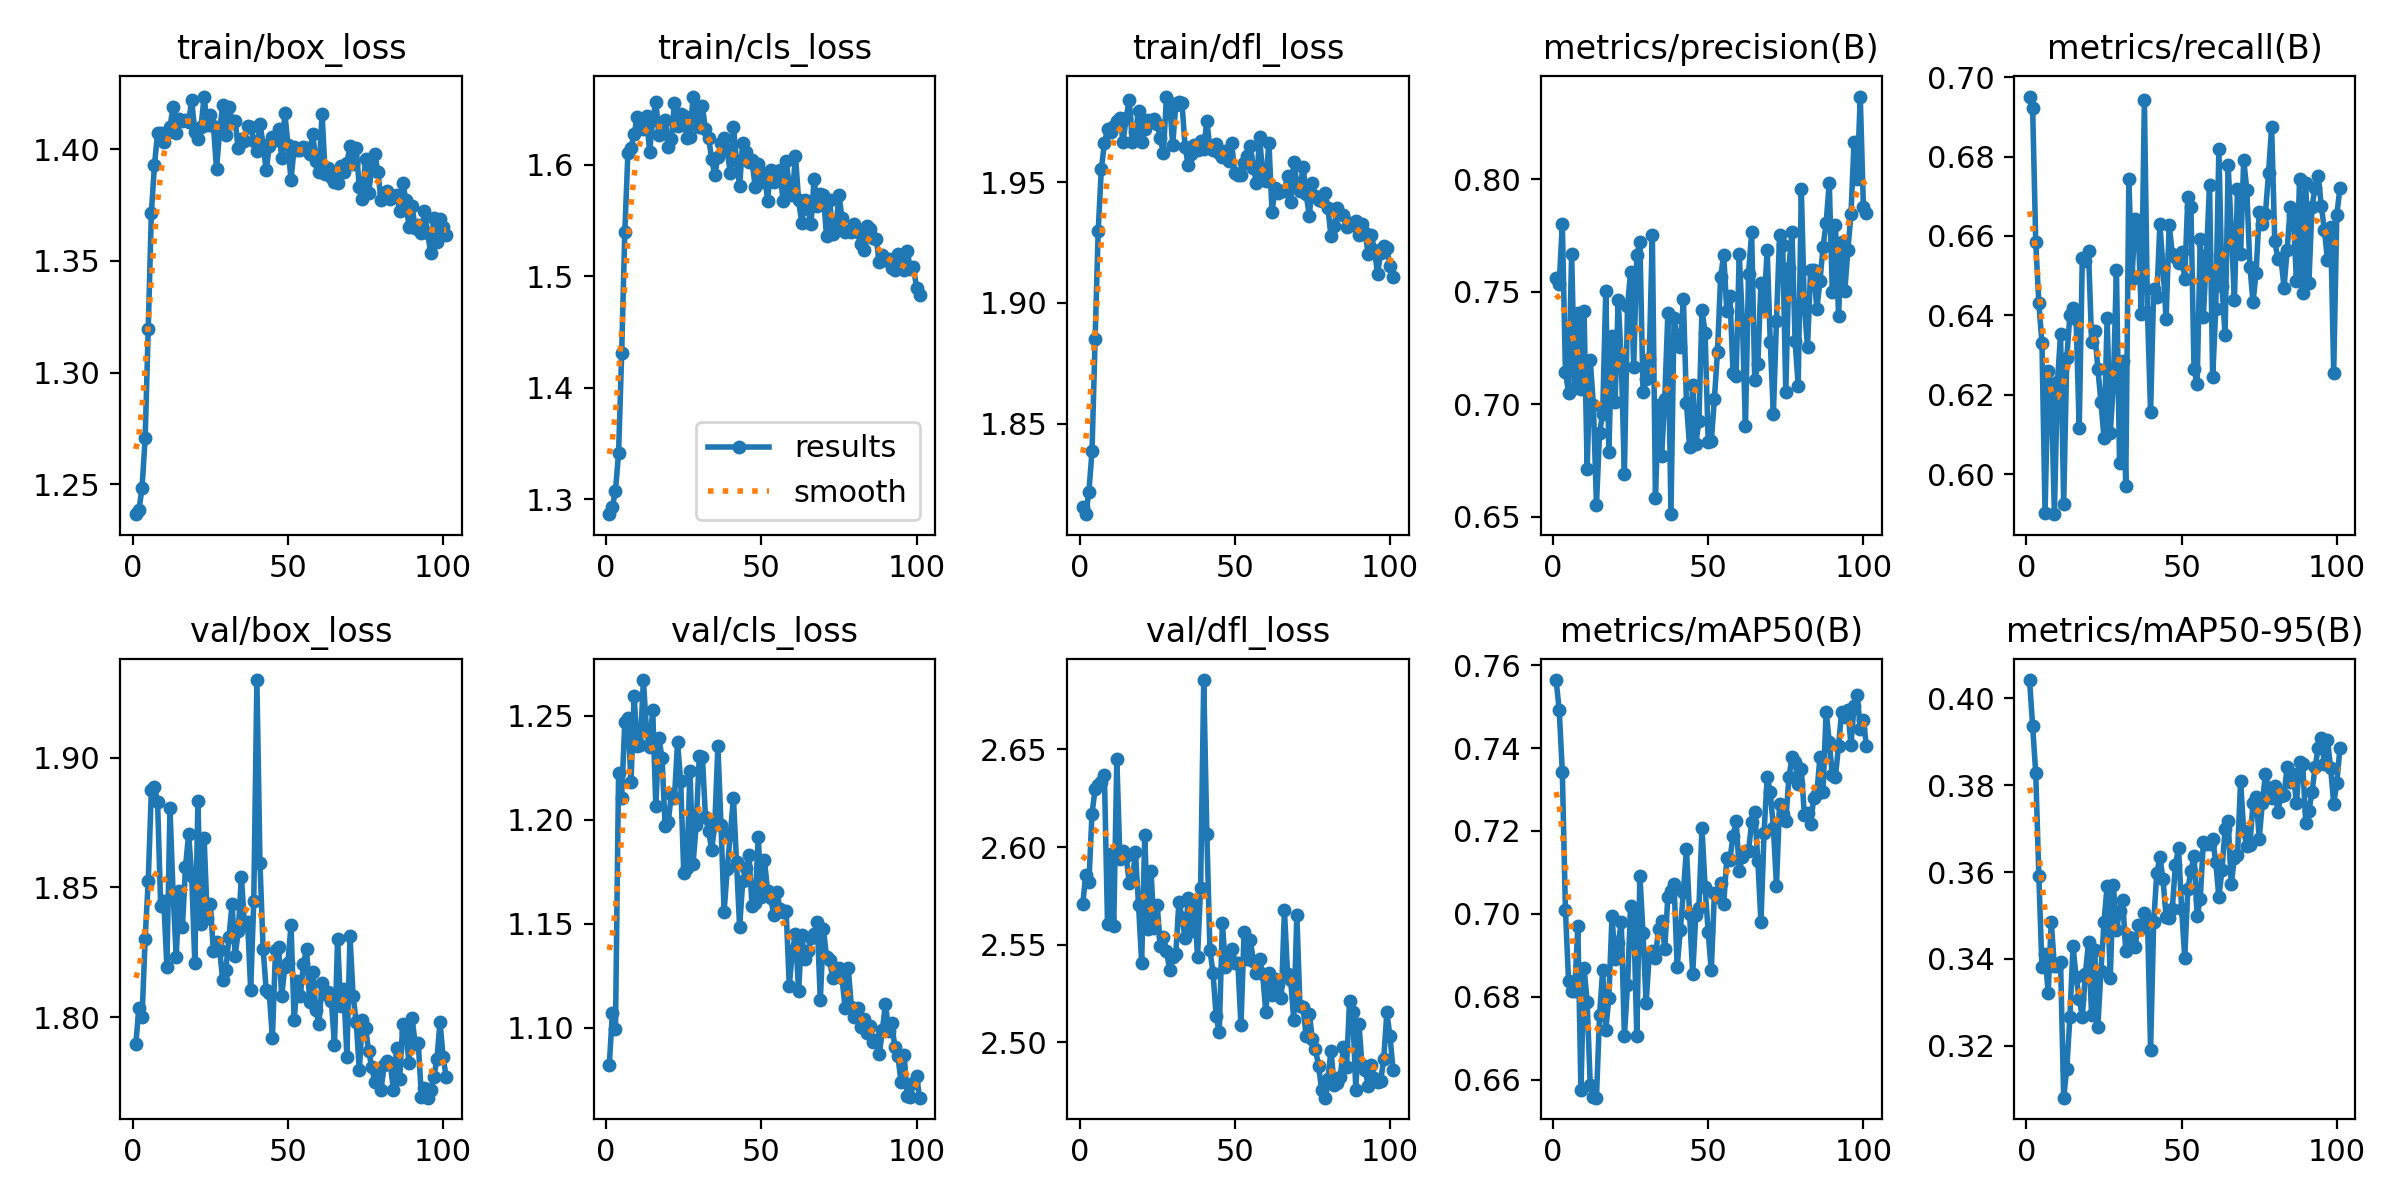

Data behind this chart, as committed beside it:
epoch, time, train/box_loss, train/cls_loss, train/dfl_loss, metrics/precision(B), metrics/recall(B), metrics/mAP50(B), metrics/mAP50-95(B), val/box_loss, val/cls_loss, val/dfl_loss, lr/pg0, lr/pg1, lr/pg2
1, 87.58, 1.237, 1.287, 1.815, 0.7563, 0.6951, 0.7564, 0.4042, 1.79, 1.082, 2.571, 0.001998, 0.001998, 0.001998
2, 165.3, 1.238, 1.293, 1.812, 0.7537, 0.6923, 0.7491, 0.3937, 1.804, 1.107, 2.586, 0.003985, 0.003985, 0.003985
3, 240.2, 1.249, 1.308, 1.822, 0.7802, 0.6584, 0.7343, 0.3828, 1.8, 1.1, 2.582, 0.00596, 0.00596, 0.00596
4, 314.3, 1.271, 1.341, 1.838, 0.7145, 0.6431, 0.701, 0.3591, 1.83, 1.222, 2.617, 0.007922, 0.007922, 0.007922
5, 388.6, 1.32, 1.432, 1.885, 0.7052, 0.6331, 0.6839, 0.3381, 1.853, 1.211, 2.63, 0.00987, 0.00987, 0.00987
6, 463.8, 1.371, 1.54, 1.93, 0.7668, 0.5902, 0.6815, 0.3412, 1.887, 1.247, 2.632, 0.00984, 0.00984, 0.00984
7, 537.7, 1.393, 1.61, 1.955, 0.7071, 0.6261, 0.6814, 0.3321, 1.889, 1.249, 2.633, 0.009808, 0.009808, 0.009808
8, 610.9, 1.407, 1.615, 1.966, 0.7406, 0.6213, 0.6971, 0.3485, 1.883, 1.218, 2.637, 0.009776, 0.009776, 0.009776
9, 685, 1.407, 1.628, 1.972, 0.707, 0.5899, 0.6574, 0.3383, 1.843, 1.26, 2.561, 0.009745, 0.009745, 0.009745
10, 759.9, 1.403, 1.643, 1.971, 0.7414, 0.6233, 0.687, 0.3383, 1.845, 1.236, 2.596, 0.009713, 0.009713, 0.009713
11, 834.5, 1.407, 1.637, 1.973, 0.6713, 0.6353, 0.6788, 0.3392, 1.819, 1.236, 2.559, 0.009681, 0.009681, 0.009681
12, 908.7, 1.41, 1.633, 1.976, 0.7195, 0.5926, 0.6586, 0.308, 1.88, 1.267, 2.645, 0.009649, 0.009649, 0.009649
13, 982.3, 1.419, 1.644, 1.977, 0.6998, 0.6293, 0.6558, 0.3147, 1.848, 1.243, 2.594, 0.009617, 0.009617, 0.009617
14, 1056, 1.407, 1.612, 1.967, 0.6553, 0.64, 0.6556, 0.3265, 1.823, 1.235, 2.598, 0.009585, 0.009585, 0.009585
15, 1131, 1.413, 1.64, 1.976, 0.6874, 0.6419, 0.6755, 0.3428, 1.848, 1.253, 2.595, 0.009553, 0.009553, 0.009553
16, 1207, 1.412, 1.657, 1.984, 0.6958, 0.6392, 0.6863, 0.3359, 1.835, 1.207, 2.582, 0.009521, 0.009521, 0.009521
17, 1282, 1.413, 1.627, 1.967, 0.7504, 0.6116, 0.672, 0.3308, 1.858, 1.239, 2.583, 0.009489, 0.009489, 0.009489
18, 1357, 1.412, 1.631, 1.971, 0.6787, 0.6545, 0.6798, 0.3266, 1.87, 1.23, 2.597, 0.009457, 0.009457, 0.009457
19, 1431, 1.422, 1.64, 1.979, 0.7304, 0.6537, 0.6994, 0.3366, 1.855, 1.197, 2.57, 0.009425, 0.009425, 0.009425
20, 1505, 1.408, 1.616, 1.966, 0.7008, 0.6561, 0.689, 0.3438, 1.821, 1.199, 2.541, 0.009393, 0.009393, 0.009393
21, 1647, 1.404, 1.623, 1.972, 0.7464, 0.6334, 0.6929, 0.327, 1.883, 1.212, 2.606, 0.009361, 0.009361, 0.009361
22, 1787, 1.41, 1.656, 1.976, 0.7189, 0.6361, 0.6979, 0.3419, 1.836, 1.21, 2.558, 0.009329, 0.009329, 0.009329
23, 1928, 1.423, 1.635, 1.975, 0.6692, 0.6266, 0.6704, 0.3242, 1.869, 1.237, 2.588, 0.009297, 0.009297, 0.009297
24, 2070, 1.411, 1.646, 1.976, 0.7435, 0.6183, 0.6827, 0.3372, 1.838, 1.219, 2.559, 0.009265, 0.009265, 0.009265
25, 2212, 1.415, 1.644, 1.974, 0.7588, 0.6091, 0.7018, 0.3485, 1.844, 1.175, 2.57, 0.009234, 0.009234, 0.009234
26, 2354, 1.41, 1.624, 1.968, 0.7168, 0.6393, 0.6994, 0.3568, 1.825, 1.177, 2.549, 0.009202, 0.009202, 0.009202
27, 2493, 1.391, 1.625, 1.962, 0.7662, 0.6103, 0.6705, 0.3356, 1.829, 1.224, 2.554, 0.00917, 0.00917, 0.00917
28, 2632, 1.408, 1.661, 1.986, 0.7719, 0.6224, 0.7092, 0.3571, 1.826, 1.179, 2.547, 0.009138, 0.009138, 0.009138
29, 2772, 1.42, 1.644, 1.983, 0.7055, 0.6515, 0.6953, 0.3466, 1.814, 1.197, 2.537, 0.009106, 0.009106, 0.009106
30, 2911, 1.406, 1.634, 1.966, 0.7113, 0.6028, 0.6784, 0.351, 1.818, 1.231, 2.544, 0.009074, 0.009074, 0.009074
31, 3013, 1.419, 1.653, 1.982, 0.7203, 0.6285, 0.6901, 0.3537, 1.831, 1.23, 2.545, 0.009042, 0.009042, 0.009042
32, 3087, 1.412, 1.632, 1.983, 0.7754, 0.5971, 0.691, 0.3418, 1.844, 1.201, 2.572, 0.00901, 0.00901, 0.00901
33, 3158, 1.413, 1.625, 1.983, 0.6585, 0.6744, 0.6894, 0.3449, 1.824, 1.195, 2.564, 0.008978, 0.008978, 0.008978
34, 3232, 1.4, 1.605, 1.964, 0.6995, 0.6491, 0.6963, 0.3435, 1.833, 1.185, 2.553, 0.008946, 0.008946, 0.008946
35, 3305, 1.405, 1.591, 1.957, 0.6769, 0.6643, 0.6982, 0.3428, 1.854, 1.198, 2.574, 0.008914, 0.008914, 0.008914
36, 3378, 1.403, 1.607, 1.962, 0.7023, 0.6621, 0.6916, 0.3478, 1.836, 1.235, 2.557, 0.008882, 0.008882, 0.008882
37, 3452, 1.41, 1.62, 1.965, 0.7404, 0.6403, 0.704, 0.3472, 1.837, 1.197, 2.57, 0.00885, 0.00885, 0.00885
38, 3527, 1.41, 1.625, 1.963, 0.6512, 0.6942, 0.7056, 0.3505, 1.811, 1.156, 2.544, 0.008818, 0.008818, 0.008818
39, 3600, 1.403, 1.613, 1.967, 0.7386, 0.6408, 0.7072, 0.3492, 1.845, 1.176, 2.579, 0.008786, 0.008786, 0.008786
40, 3672, 1.399, 1.593, 1.964, 0.7291, 0.6157, 0.6871, 0.319, 1.93, 1.193, 2.686, 0.008755, 0.008755, 0.008755
41, 3745, 1.411, 1.634, 1.976, 0.7256, 0.6467, 0.696, 0.3485, 1.859, 1.211, 2.607, 0.008723, 0.008723, 0.008723
42, 3819, 1.402, 1.604, 1.964, 0.7468, 0.6445, 0.7053, 0.3597, 1.826, 1.18, 2.547, 0.008691, 0.008691, 0.008691
43, 3890, 1.391, 1.581, 1.963, 0.7006, 0.663, 0.7157, 0.3634, 1.81, 1.148, 2.535, 0.008659, 0.008659, 0.008659
44, 3960, 1.401, 1.62, 1.966, 0.681, 0.6522, 0.6999, 0.3583, 1.809, 1.17, 2.513, 0.008627, 0.008627, 0.008627
45, 4035, 1.405, 1.612, 1.962, 0.7087, 0.639, 0.6854, 0.3497, 1.792, 1.177, 2.505, 0.008595, 0.008595, 0.008595
46, 4111, 1.404, 1.603, 1.96, 0.6823, 0.6629, 0.6996, 0.3494, 1.826, 1.183, 2.561, 0.008563, 0.008563, 0.008563
47, 4185, 1.409, 1.604, 1.963, 0.6925, 0.6554, 0.7015, 0.3515, 1.827, 1.159, 2.538, 0.008531, 0.008531, 0.008531
48, 4259, 1.396, 1.581, 1.959, 0.7419, 0.6546, 0.7206, 0.3617, 1.808, 1.16, 2.544, 0.008499, 0.008499, 0.008499
49, 4333, 1.416, 1.601, 1.966, 0.7319, 0.6531, 0.7065, 0.3655, 1.819, 1.192, 2.548, 0.008467, 0.008467, 0.008467
50, 4407, 1.402, 1.585, 1.954, 0.6831, 0.6559, 0.6956, 0.3516, 1.821, 1.163, 2.54, 0.008435, 0.008435, 0.008435
51, 4480, 1.386, 1.593, 1.953, 0.6836, 0.6491, 0.6863, 0.3403, 1.836, 1.18, 2.54, 0.008403, 0.008403, 0.008403
52, 4555, 1.401, 1.568, 1.953, 0.7025, 0.6698, 0.7049, 0.3562, 1.799, 1.166, 2.509, 0.008371, 0.008371, 0.008371
53, 4628, 1.4, 1.596, 1.958, 0.7234, 0.6672, 0.704, 0.3602, 1.814, 1.162, 2.556, 0.008339, 0.008339, 0.008339
54, 4702, 1.4, 1.584, 1.961, 0.7566, 0.6264, 0.7074, 0.3637, 1.808, 1.154, 2.542, 0.008307, 0.008307, 0.008307
55, 4776, 1.401, 1.593, 1.965, 0.7662, 0.6226, 0.7024, 0.3498, 1.82, 1.165, 2.552, 0.008275, 0.008275, 0.008275
56, 4850, 1.401, 1.595, 1.956, 0.7417, 0.6593, 0.7135, 0.3538, 1.826, 1.157, 2.542, 0.008244, 0.008244, 0.008244
57, 4923, 1.398, 1.568, 1.95, 0.7482, 0.6397, 0.7131, 0.3668, 1.806, 1.156, 2.535, 0.008212, 0.008212, 0.008212
58, 4998, 1.407, 1.603, 1.969, 0.7138, 0.6552, 0.7189, 0.3665, 1.818, 1.156, 2.542, 0.00818, 0.00818, 0.00818
59, 5074, 1.395, 1.581, 1.953, 0.7127, 0.6728, 0.7224, 0.3664, 1.803, 1.12, 2.535, 0.008148, 0.008148, 0.008148
60, 5145, 1.39, 1.573, 1.95, 0.7668, 0.6244, 0.7103, 0.3677, 1.798, 1.137, 2.515, 0.008116, 0.008116, 0.008116
... 41 more rows
